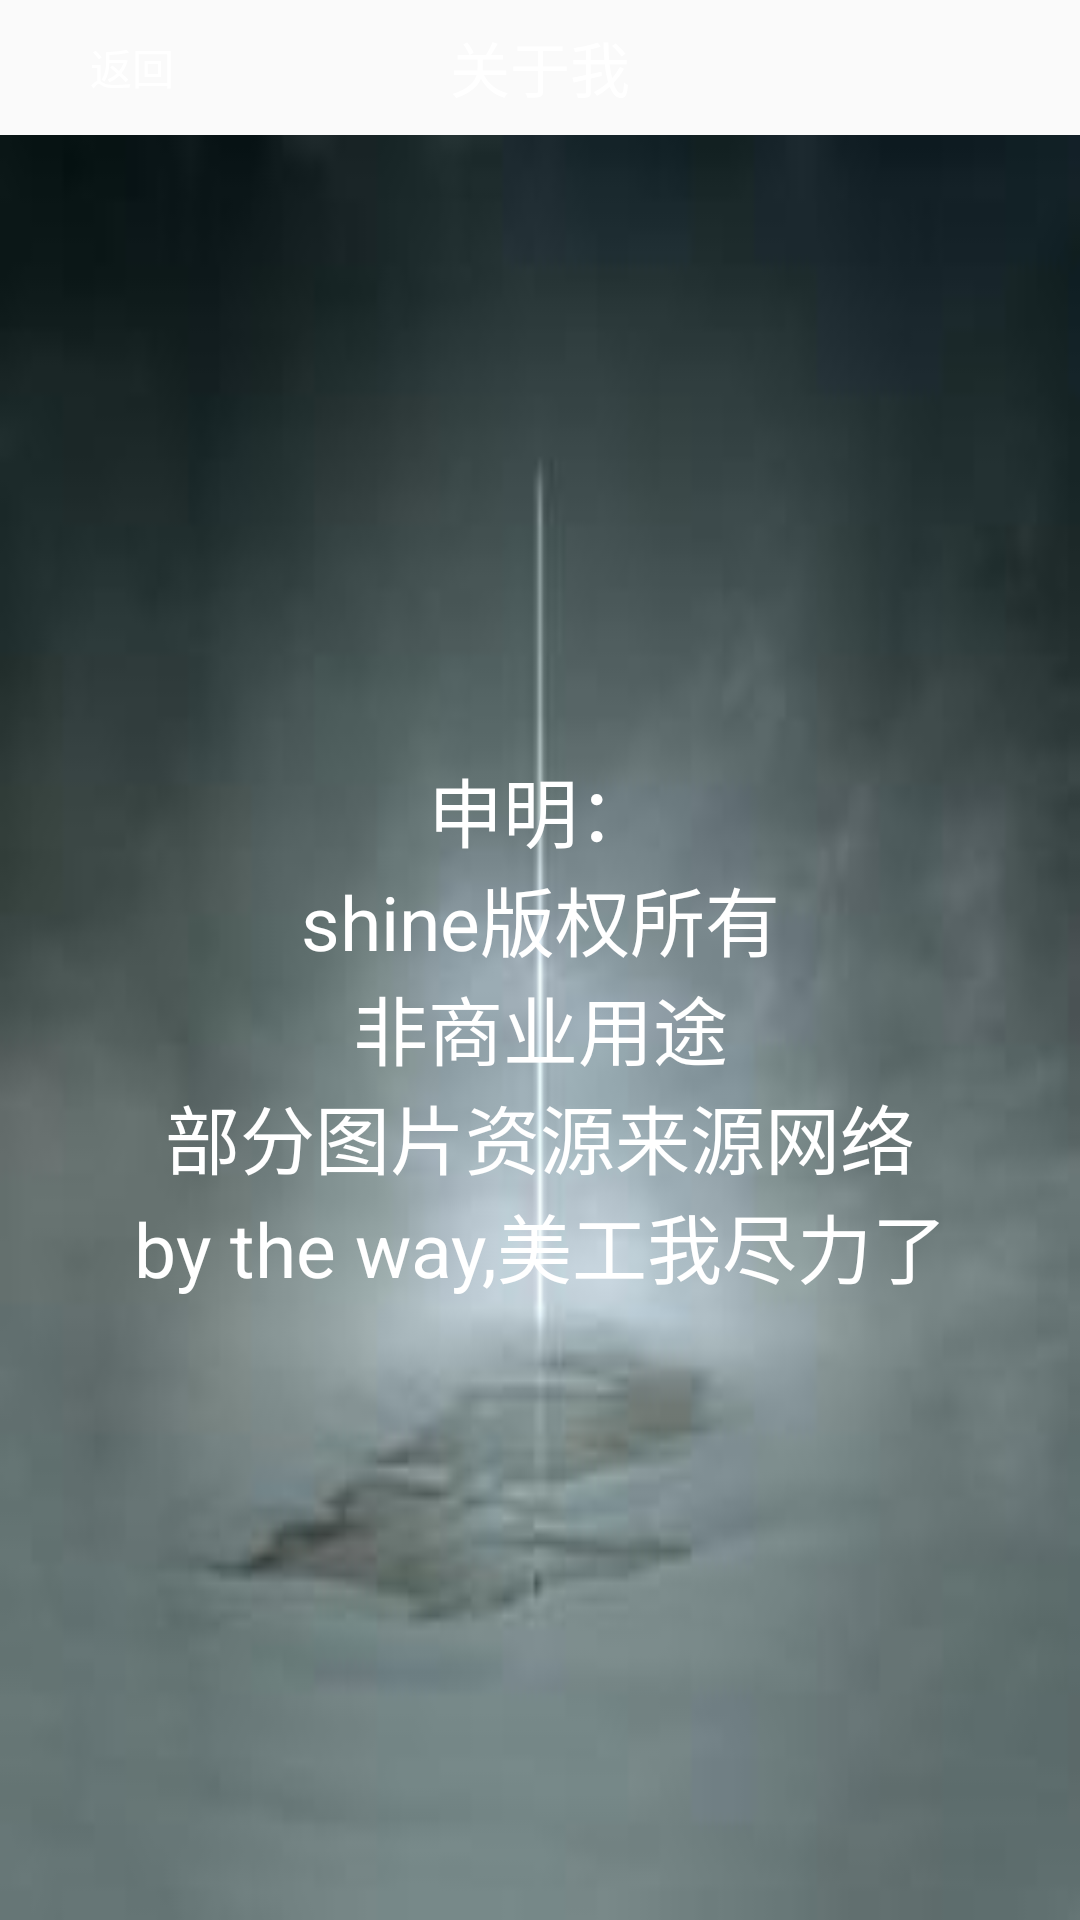

Write the Android layout XML for this screen, with the resource values it uses.
<!-- AndroidManifest.xml: application theme AppTheme -->
<!-- res/layout/activity_about_me.xml -->
<?xml version="1.0" encoding="utf-8"?>
<RelativeLayout xmlns:android="http://schemas.android.com/apk/res/android"
    xmlns:tools="http://schemas.android.com/tools"
    android:layout_width="match_parent"
    android:layout_height="match_parent"
    tools:context="com.ustb.superui.ustbedu.activity.About_me">
    <RelativeLayout
        android:layout_width="match_parent"
        android:layout_height="match_parent"
        android:layout_marginTop="45dp"
        android:gravity="center"
        android:background="@drawable/about_me__bg"
        >
        <TextView
            android:id="@+id/shenming"
            android:layout_width="match_parent"
            android:layout_height="wrap_content"
            android:textColor="#FFFFFF"
            android:gravity="center"
            android:textSize="25sp"
            android:text="申明："
            />
        <TextView
            android:id="@+id/about_me_tv1"
            android:layout_below="@+id/shenming"
            android:layout_width="match_parent"
            android:layout_height="wrap_content"
            android:textColor="#FFFFFF"
            android:textSize="25sp"
            android:gravity="center"
            android:text="shine版权所有"
            />
        <TextView
            android:id="@+id/about_me_tv2"
            android:layout_below="@+id/about_me_tv1"
            android:layout_width="match_parent"
            android:layout_height="wrap_content"
            android:textColor="#FFFFFF"
            android:textSize="25sp"
            android:gravity="center"
            android:text="非商业用途"
            />
        <TextView
            android:layout_below="@+id/about_me_tv2"
            android:layout_width="match_parent"
            android:layout_height="wrap_content"
            android:textColor="#FFFFFF"
            android:textSize="25sp"
            android:gravity="center"
            android:text="部分图片资源来源网络"
            android:id="@+id/about_me_tv3"
            />
        <TextView
            android:layout_below="@+id/about_me_tv3"
            android:layout_width="match_parent"
            android:layout_height="wrap_content"
            android:textColor="#FFFFFF"
            android:textSize="25sp"
            android:gravity="center"
            android:text="by the way,美工我尽力了"
            />
    </RelativeLayout>
    <RelativeLayout
    android:layout_width="match_parent"
    android:layout_height="45dp"
    android:background="@drawable/title_bar"
    android:gravity="center_vertical"  >
    <Button
        android:layout_width="wrap_content"
        android:layout_height="wrap_content"
        android:layout_centerVertical="true"
        android:text="返回"
        android:textSize="14sp"
        android:textColor="#fff"
        android:onClick="about_me_back"
        android:background="@drawable/title_btn_back"/>
    <TextView
        android:layout_width="wrap_content"
        android:layout_height="wrap_content"
        android:text="关于我"
        android:layout_centerInParent="true"
        android:textSize="20sp"
        android:textColor="#ffffff" />
    </RelativeLayout>
</RelativeLayout>
<!-- resources referenced by this layout -->
<resources>
  <!-- drawable about_me__bg: jpg bitmap (drawable, 3443 bytes) -->
  <style name="AppTheme" parent="Theme.AppCompat.Light.NoActionBar" />
</resources>
